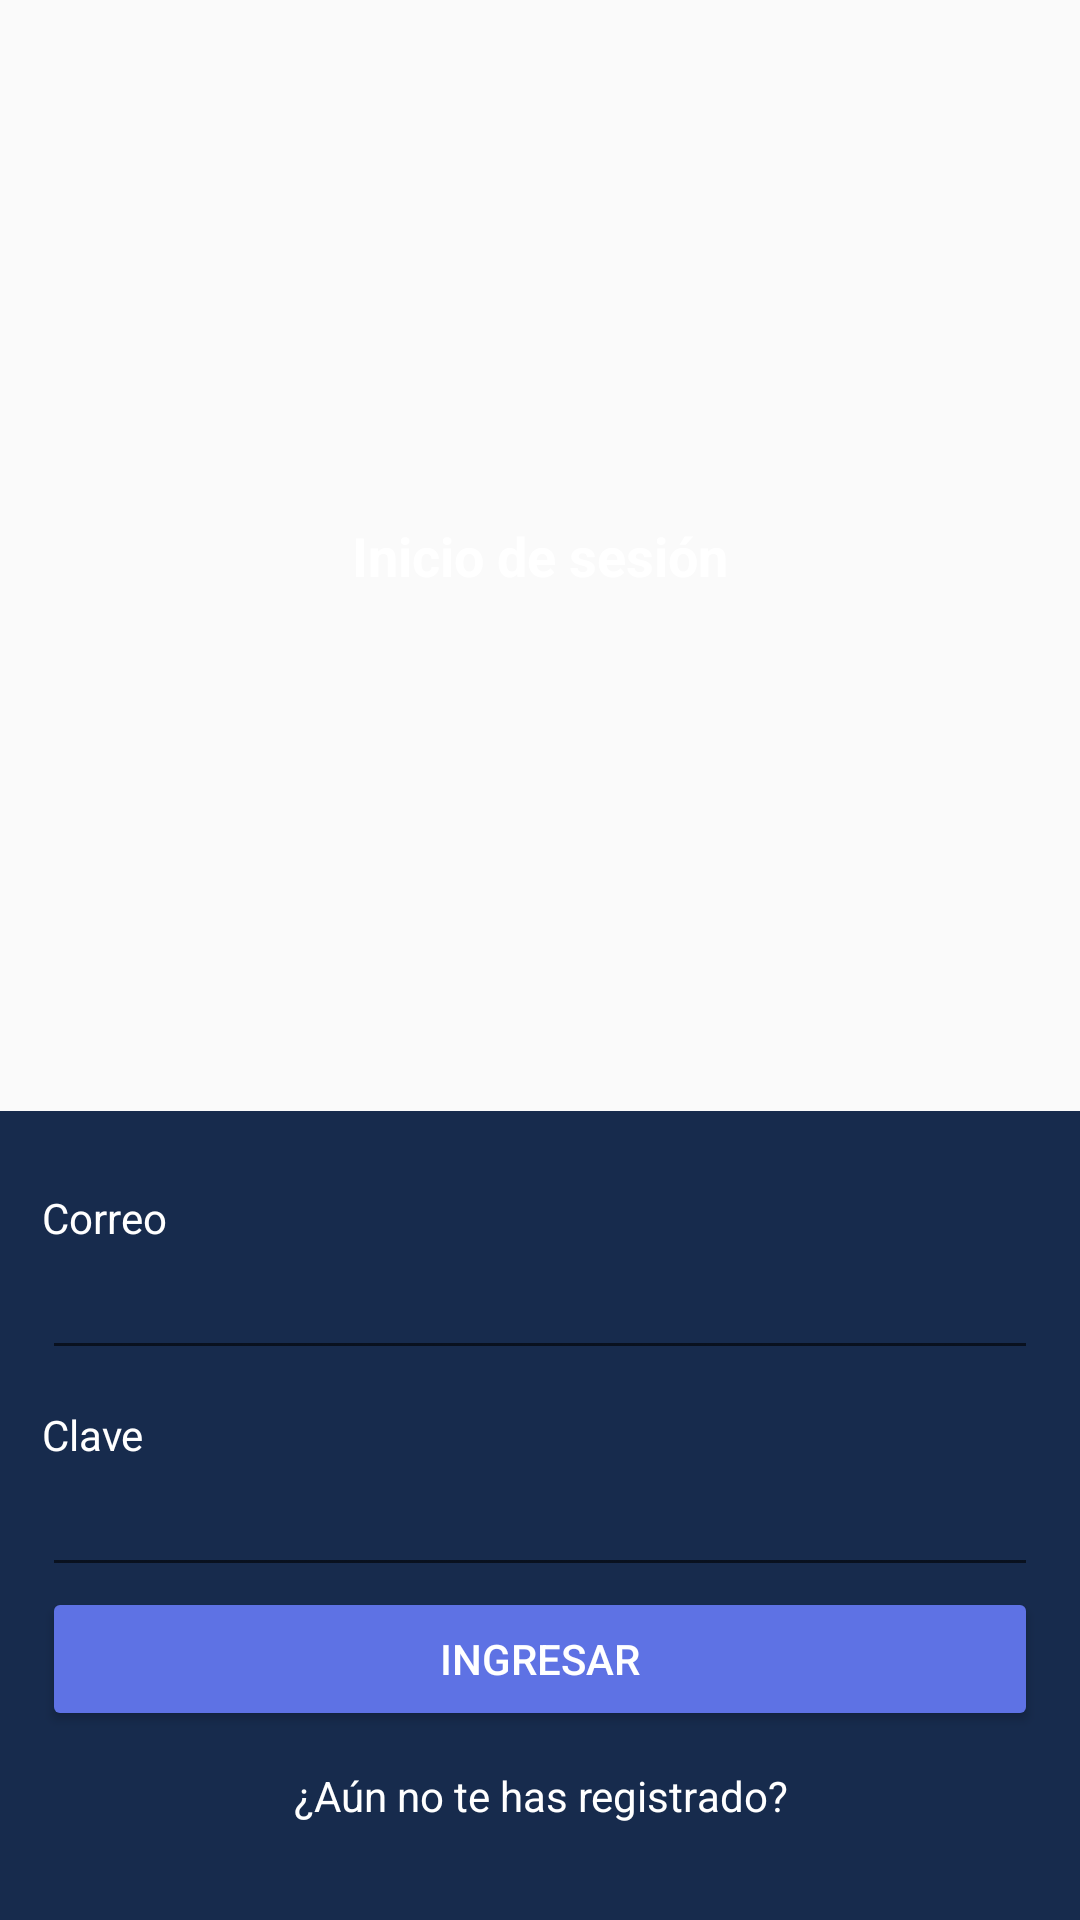

Write the Android layout XML for this screen, with the resource values it uses.
<!-- AndroidManifest.xml: application theme AppTheme -->
<!-- res/layout/activity_main.xml -->
<?xml version="1.0" encoding="utf-8"?>
<LinearLayout
    xmlns:android="http://schemas.android.com/apk/res/android"
    xmlns:app="http://schemas.android.com/apk/res-auto"
    xmlns:tools="http://schemas.android.com/tools"
    android:layout_width="match_parent"
    android:layout_height="match_parent"
    android:orientation="vertical"
    tools:context=".ui.MainActivity"
    android:id="@+id/mainLayout">

    <TextView
        android:layout_width="match_parent"
        android:layout_height="0dp"
        android:layout_weight="1"
        android:gravity="center"
        android:text="@string/label_login"
        android:textAppearance="@style/TextAppearance.AppCompat.Medium"
        android:textStyle="bold"
        android:textColor="@color/white"
        android:background="@drawable/bg_gradient"/>

    <LinearLayout
        android:background="@color/colorPrimaryDark"
        android:padding="14dp"
        android:layout_width="match_parent"
        android:layout_height="wrap_content"
        android:orientation="vertical">

        <TextView
            android:layout_width="wrap_content"
            android:layout_height="wrap_content"
            android:layout_marginTop="12dp"
            android:text="@string/label_email"
            android:textColor="@color/white"/>

        <EditText
            android:id="@+id/etEmail"
            android:layout_width="match_parent"
            android:layout_height="wrap_content"
            android:inputType="textEmailAddress"
            android:textColor="@color/white"/>

        <TextView
            android:layout_width="wrap_content"
            android:layout_height="wrap_content"
            android:layout_marginTop="12dp"
            android:text="@string/label_password"
            android:textColor="@color/white"/>

        <EditText
            android:id="@+id/etPassword"
            android:layout_width="match_parent"
            android:layout_height="wrap_content"
            android:inputType="textPassword"
            android:textColor="@color/white"/>

        <Button
            android:id="@+id/btnLogin"
            android:layout_width="match_parent"
            android:layout_height="wrap_content"
            style="@style/Widget.AppCompat.Button.Colored"
            android:text="@string/btn_login" />

        <TextView
            android:id="@+id/tvGoToRegister"
            android:layout_width="match_parent"
            android:layout_height="wrap_content"
            android:gravity="center_horizontal"
            android:layout_marginTop="12dp"
            android:layout_marginBottom="18dp"
            android:text="@string/label_go_to_register"
            android:textColor="@color/white"/>
    </LinearLayout>
</LinearLayout>
<!-- resources referenced by this layout -->
<resources>
  <color name="colorPrimaryDark">#172b4d</color>
  <color name="white">#FFF</color>
  <string name="btn_login">Ingresar</string>
  <string name="label_email">Correo</string>
  <string name="label_go_to_register">¿Aún no te has registrado?</string>
  <string name="label_login">Inicio de sesión</string>
  <string name="label_password">Clave</string>
  <style name="AppTheme" parent="Theme.AppCompat.Light.DarkActionBar">
          
          <item name="colorPrimary">@color/colorPrimary</item>
          <item name="colorPrimaryDark">@color/colorPrimaryDark</item>
          <item name="colorAccent">@color/colorAccent</item>
      </style>
  <color name="colorPrimary">#825ee4</color>
  <color name="colorAccent">#5e72e4</color>
</resources>
